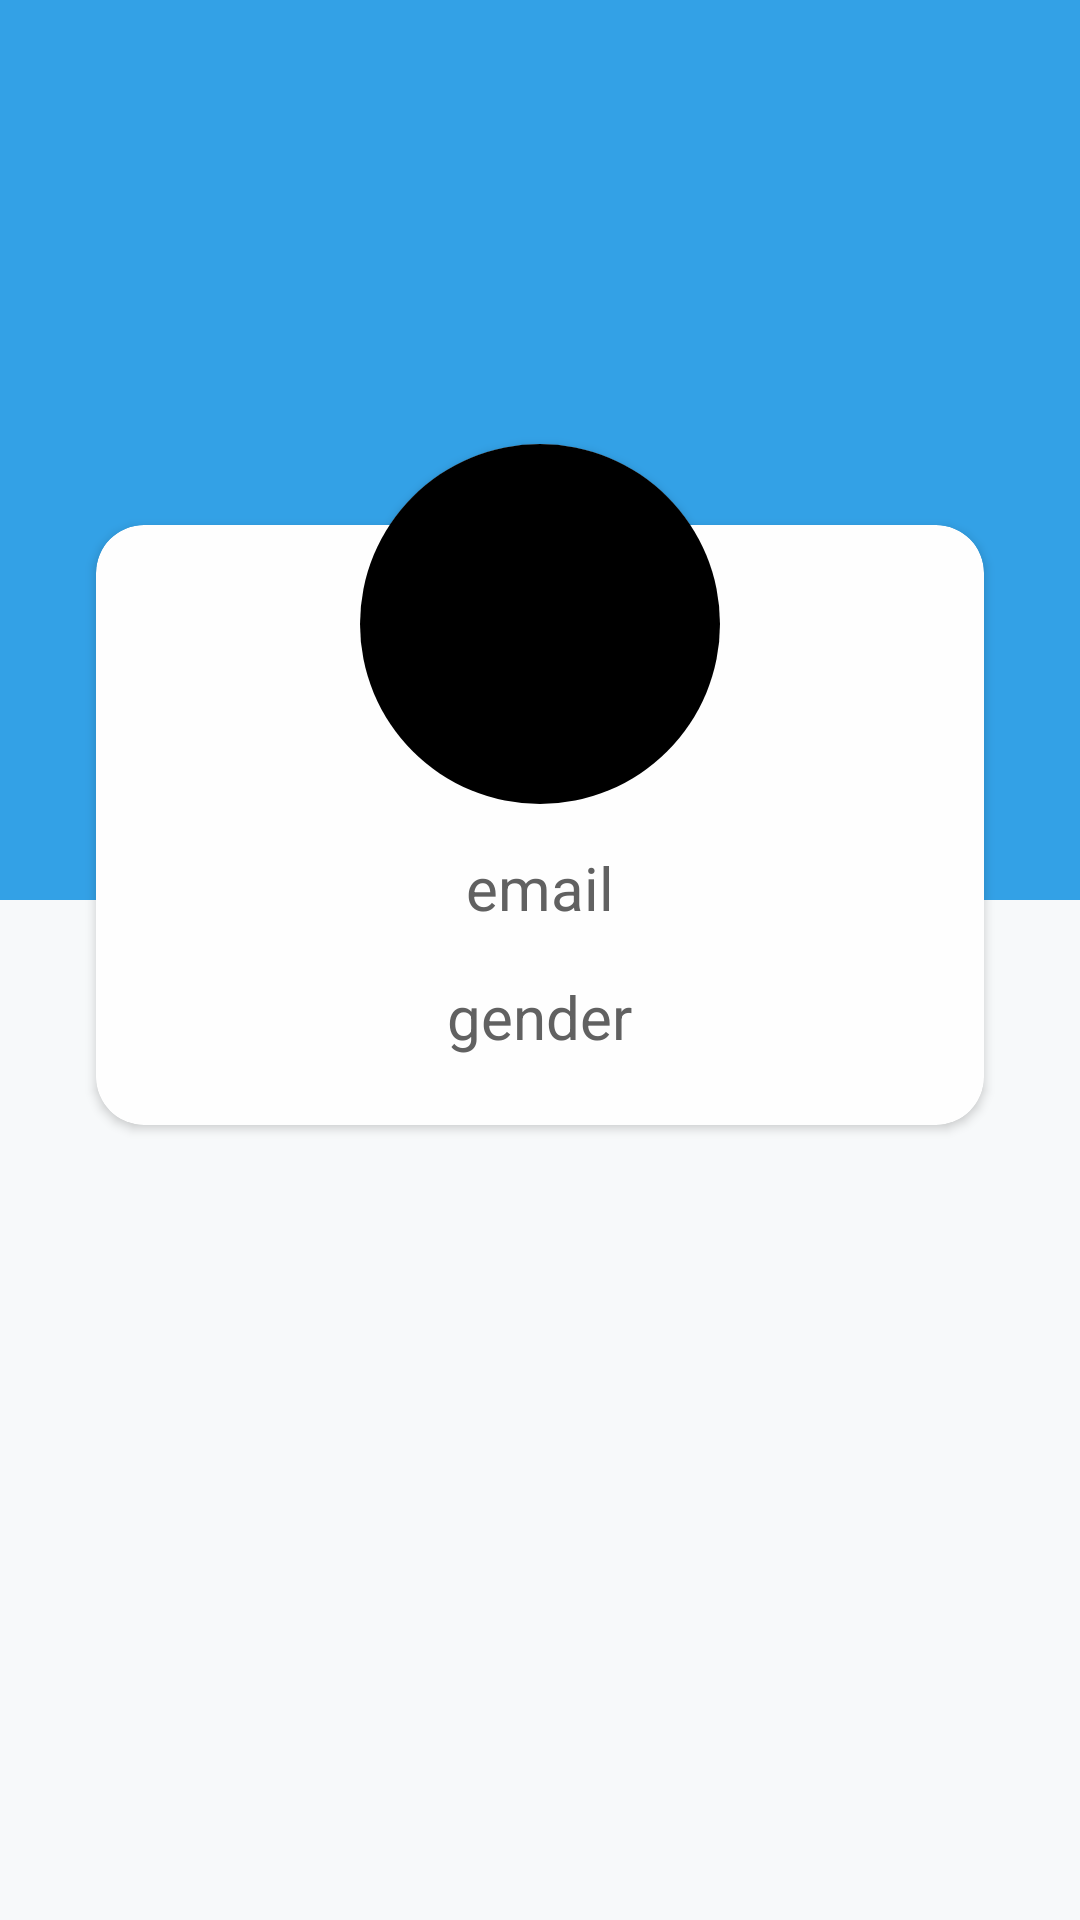

Android layout source for this screen:
<!-- AndroidManifest.xml: application theme Theme.AndroidHomeWork10 -->
<!-- res/layout/fragment_profile.xml -->
<?xml version="1.0" encoding="utf-8"?>
<androidx.constraintlayout.widget.ConstraintLayout xmlns:android="http://schemas.android.com/apk/res/android"
    xmlns:app="http://schemas.android.com/apk/res-auto"
    android:layout_width="match_parent"
    android:background="#f7f9fa"
    android:layout_height="match_parent">

    <View
        android:id="@+id/view"
        android:layout_width="match_parent"
        android:layout_height="300dp"
        android:background="#33a1e6"
        app:layout_constraintEnd_toEndOf="parent"
        app:layout_constraintStart_toStartOf="parent"
        app:layout_constraintTop_toTopOf="parent" />

    <androidx.cardview.widget.CardView
        android:id="@+id/cardView"
        android:layout_width="match_parent"
        android:layout_height="200dp"
        android:layout_margin="32dp"
        android:backgroundTint="#fefefe"
        app:cardCornerRadius="16dp"
        app:layout_constraintBottom_toBottomOf="parent"
        app:layout_constraintEnd_toEndOf="parent"
        app:layout_constraintStart_toStartOf="parent"
        app:layout_constraintTop_toTopOf="parent"
        app:layout_constraintVertical_bias="0.38">

        <LinearLayout
            android:layout_width="match_parent"
            android:layout_height="match_parent"
            android:gravity="center"
            android:orientation="vertical">


            <TextView
                android:id="@+id/name_profile"
                android:layout_width="wrap_content"
                android:layout_height="wrap_content"
                android:layout_marginTop="50dp"
                android:text="name"
                android:layout_marginBottom="8dp"
                android:layout_marginStart="8dp"
                android:layout_marginEnd="8dp"
                android:textColor="#616161"
                android:textSize="20sp" />

            <TextView
                android:id="@+id/email_profile"
                android:layout_width="wrap_content"
                android:layout_height="wrap_content"
                android:text="email"
                android:layout_margin="8dp"
                android:textColor="#616161"
                android:textSize="20sp" />

            <TextView
                android:id="@+id/gender_profile"
                android:layout_width="wrap_content"
                android:layout_height="wrap_content"
                android:text="gender"
                android:layout_margin="8dp"
                android:textColor="#616161"
                android:textSize="20sp" />

        </LinearLayout>

    </androidx.cardview.widget.CardView>

    <androidx.cardview.widget.CardView
        android:layout_width="wrap_content"
        android:layout_height="wrap_content"
        app:cardCornerRadius="200dp"
        android:layout_marginBottom="32dp"
        app:layout_constraintBottom_toBottomOf="@+id/view"
        app:layout_constraintEnd_toEndOf="parent"
        app:layout_constraintStart_toStartOf="parent">

        <ImageView
            android:id="@+id/image_profile"
            android:layout_width="120dp"
            android:layout_height="120dp"
            android:src="@android:color/black" />

    </androidx.cardview.widget.CardView>




</androidx.constraintlayout.widget.ConstraintLayout>
<!-- resources referenced by this layout -->
<resources>
  <style name="Theme.AndroidHomeWork10" parent="Theme.MaterialComponents.DayNight.NoActionBar">
          
          <item name="colorPrimary">@color/purple_500</item>
          <item name="colorPrimaryVariant">@color/purple_700</item>
          <item name="colorOnPrimary">@color/white</item>
          
          <item name="colorSecondary">@color/teal_200</item>
          <item name="colorSecondaryVariant">@color/teal_700</item>
          <item name="colorOnSecondary">@color/black</item>
          
          <item name="android:statusBarColor" tools:targetApi="l">?attr/colorPrimaryVariant</item>
          
      </style>
  <!-- not gathered from this repository: default colours our renderer supplied (Android Studio template values) -->
  <color name="purple_500">#FF6200EE</color>
  <color name="purple_700">#FF3700B3</color>
  <color name="teal_200">#FF03DAC5</color>
  <color name="teal_700">#FF018786</color>
  <color name="black">#FF000000</color>
  <color name="white">#FFFFFFFF</color>
</resources>
